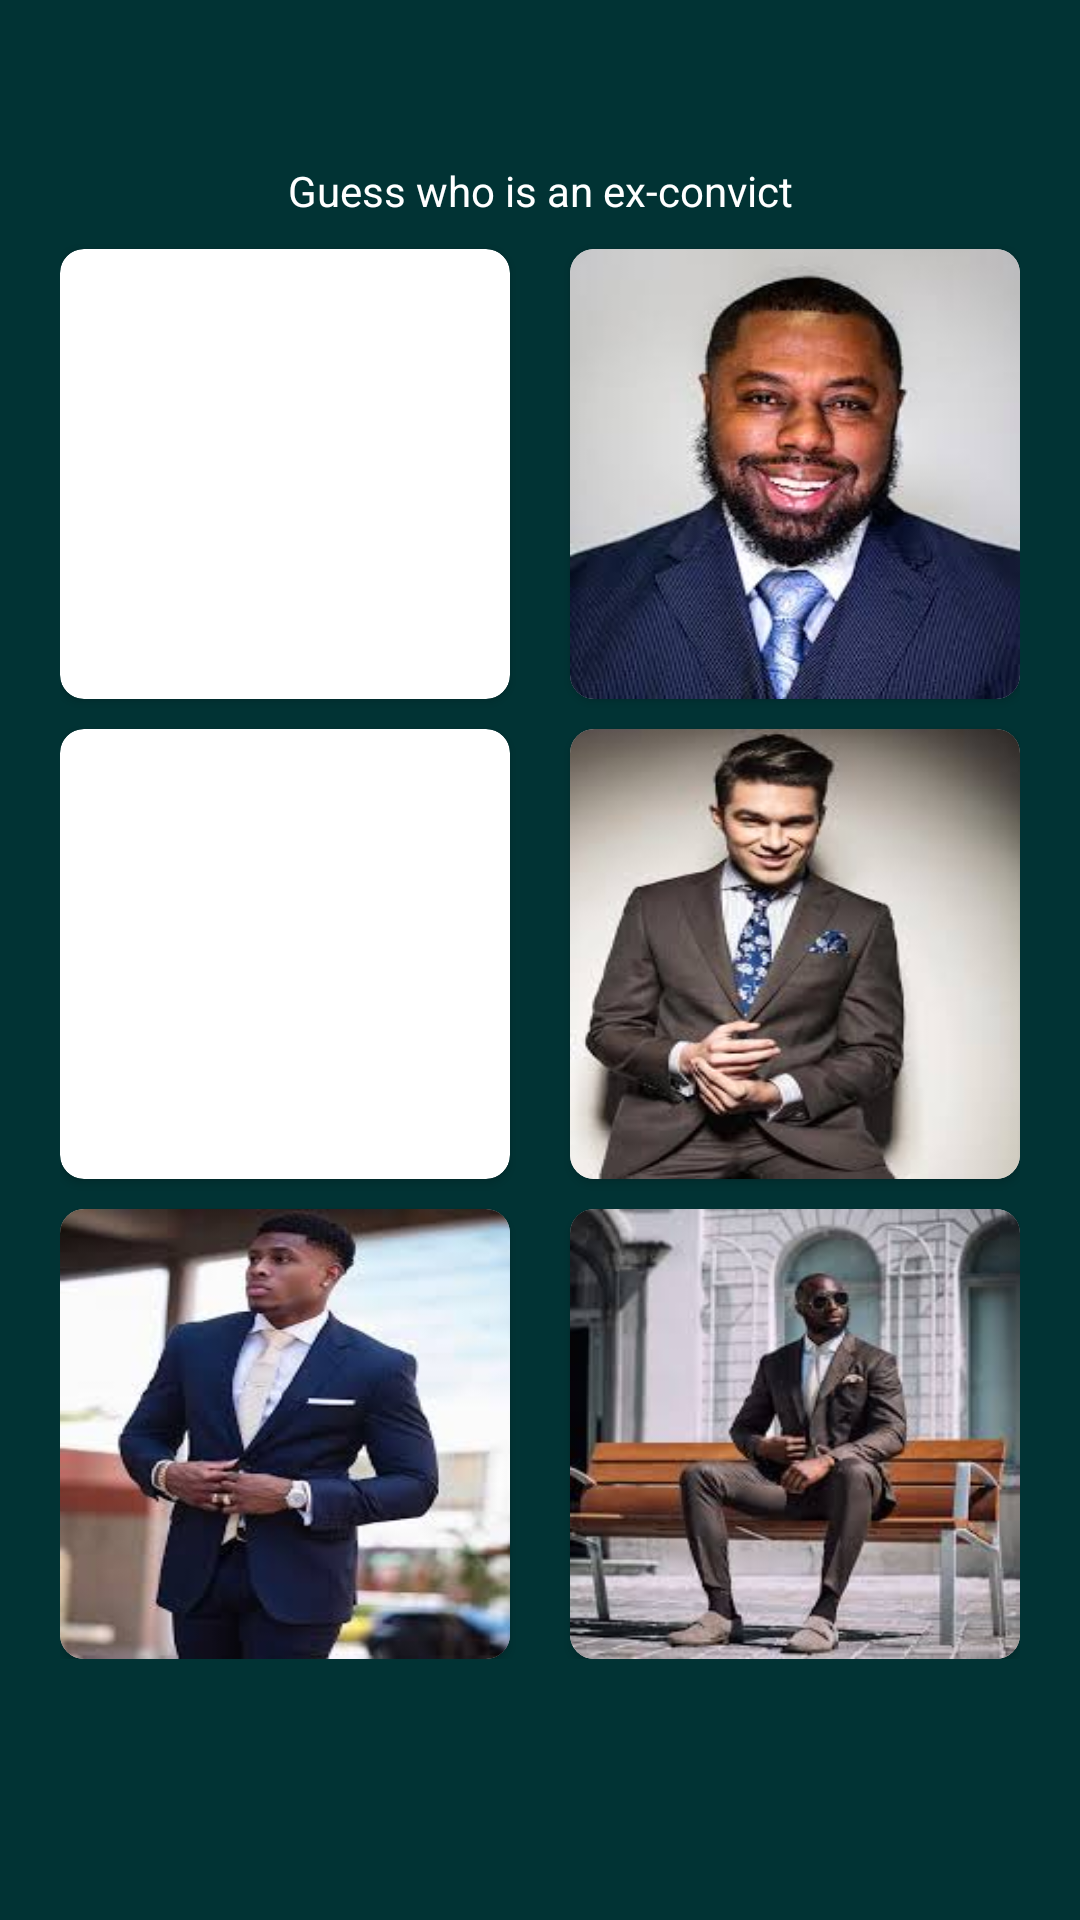

This screen was rendered from an Android layout file. Write that file and the resources it references.
<!-- AndroidManifest.xml: application theme Theme.GuessIt -->
<!-- res/layout/activity_ex_convict.xml -->
<?xml version="1.0" encoding="utf-8"?>
<androidx.constraintlayout.widget.ConstraintLayout xmlns:android="http://schemas.android.com/apk/res/android"
    xmlns:app="http://schemas.android.com/apk/res-auto"
    xmlns:tools="http://schemas.android.com/tools"
    android:layout_width="match_parent"
    android:paddingEnd="20dp"
    android:paddingStart="20dp"
    android:background="@color/colorPrimary"
    android:layout_height="match_parent"
    tools:context=".guessing.ExConvict">

    <LinearLayout
        android:id="@+id/banner"
        android:layout_width="match_parent"
        android:layout_height="wrap_content"
        android:layout_alignParentBottom="true"
        android:orientation="vertical"
        app:layout_constraintTop_toTopOf="parent"
        />
    <TextView
        android:id="@+id/title"
        android:layout_width="match_parent"
        android:layout_height="wrap_content"
        android:layout_marginTop="54dp"
        app:layout_constraintTop_toTopOf="parent"
        android:text="Guess who is an ex-convict"
        android:gravity="center"
        android:textColor="#ffffff"/>
    <ProgressBar
        android:id="@+id/progress"
        android:layout_width="30dp"
        android:visibility="gone"
        app:layout_constraintStart_toStartOf="parent"
        app:layout_constraintEnd_toEndOf="parent"
        app:layout_constraintTop_toBottomOf="@id/title"
        android:layout_marginTop="2dp"
        android:layout_height="30dp"
        android:background="@drawable/progress"
        android:padding="5dp" />
    <ScrollView
        android:layout_width="match_parent"
        android:layout_height="wrap_content"
        android:layout_marginBottom="50dp"
        android:id="@+id/scroll"
        app:layout_constraintStart_toStartOf="parent"
        app:layout_constraintTop_toBottomOf="@id/title"
        >
        <androidx.constraintlayout.widget.ConstraintLayout
            android:layout_width="match_parent"
            android:layout_height="wrap_content">
            <androidx.cardview.widget.CardView
                android:id="@+id/actor1"
                android:layout_width="wrap_content"
                android:layout_height="wrap_content"
                app:cardCornerRadius="8dp"
                android:layout_marginTop="10dp"
                app:layout_constraintStart_toStartOf="parent"
                app:layout_constraintTop_toTopOf="parent">
                <ImageView
                    android:layout_width="150dp"
                    android:layout_height="150dp"
                    android:scaleType="fitXY"
                    android:src="@drawable/notconvict1"/>
            </androidx.cardview.widget.CardView>
            <androidx.cardview.widget.CardView
                android:id="@+id/actor2"
                android:layout_width="wrap_content"
                android:layout_height="wrap_content"
                app:cardCornerRadius="8dp"
                android:layout_marginTop="10dp"
                app:layout_constraintEnd_toEndOf="parent"
                app:layout_constraintTop_toTopOf="parent">
                <ImageView
                    android:layout_width="150dp"
                    android:layout_height="150dp"
                    android:scaleType="fitXY"
                    android:src="@drawable/convict"/>
            </androidx.cardview.widget.CardView>
            <androidx.cardview.widget.CardView
                android:id="@+id/notActor"
                android:layout_width="wrap_content"
                android:layout_height="wrap_content"
                app:cardCornerRadius="8dp"
                android:layout_marginTop="10dp"
                app:layout_constraintStart_toStartOf="parent"
                app:layout_constraintTop_toBottomOf="@id/actor1">
                <ImageView
                    android:layout_width="150dp"
                    android:layout_height="150dp"
                    android:scaleType="fitXY"
                    android:src="@drawable/notconvict2"/>
            </androidx.cardview.widget.CardView>
            <androidx.cardview.widget.CardView
                android:id="@+id/actor3"
                android:layout_width="wrap_content"
                android:layout_height="wrap_content"
                app:cardCornerRadius="8dp"
                android:layout_marginTop="10dp"
                app:layout_constraintEnd_toEndOf="parent"
                app:layout_constraintTop_toBottomOf="@id/actor2">
                <ImageView
                    android:layout_width="150dp"
                    android:layout_height="150dp"
                    android:scaleType="fitXY"
                    android:src="@drawable/notconvict3"/>
            </androidx.cardview.widget.CardView>
            <androidx.cardview.widget.CardView
                android:id="@+id/actor4"
                android:layout_width="wrap_content"
                android:layout_height="wrap_content"
                app:cardCornerRadius="8dp"
                android:layout_marginTop="10dp"
                app:layout_constraintStart_toStartOf="parent"
                app:layout_constraintTop_toBottomOf="@id/notActor">
                <ImageView
                    android:layout_width="150dp"
                    android:layout_height="150dp"
                    android:scaleType="fitXY"
                    android:src="@drawable/notconvict4"/>
            </androidx.cardview.widget.CardView>
            <androidx.cardview.widget.CardView
                android:id="@+id/actor5"
                android:layout_width="wrap_content"
                android:layout_height="wrap_content"
                app:cardCornerRadius="8dp"
                android:layout_marginTop="10dp"
                app:layout_constraintEnd_toEndOf="parent"
                app:layout_constraintTop_toBottomOf="@id/actor3">
                <ImageView
                    android:layout_width="150dp"
                    android:layout_height="150dp"
                    android:scaleType="fitXY"
                    android:src="@drawable/notconvict5"/>
            </androidx.cardview.widget.CardView>
        </androidx.constraintlayout.widget.ConstraintLayout>
    </ScrollView>
    <LinearLayout
        android:id="@+id/banner_container"
        android:layout_width="match_parent"
        android:layout_height="wrap_content"
        android:layout_alignParentBottom="true"
        android:orientation="vertical"
        app:layout_constraintBottom_toBottomOf="parent"
        />
</androidx.constraintlayout.widget.ConstraintLayout>
<!-- resources referenced by this layout -->
<resources>
  <color name="colorPrimary">#013334</color>
  <!-- drawable convict: jpg bitmap (drawable, 8159 bytes) -->
  <!-- drawable notconvict3: jpg bitmap (drawable, 7383 bytes) -->
  <!-- drawable notconvict4: jpg bitmap (drawable, 7128 bytes) -->
  <!-- drawable notconvict5: jpg bitmap (drawable, 9925 bytes) -->
  <!-- drawable progress (drawable) -->
  <?xml version="1.0" encoding="utf-8"?>
  <shape xmlns:android="http://schemas.android.com/apk/res/android"
      android:shape="oval">
      <gradient
          android:startColor="@color/colorPrimary"
          android:centerColor="@color/colorPrimary"
          android:endColor="@color/gold"/>
  </shape>
  <style name="Theme.GuessIt" parent="Theme.MaterialComponents.DayNight.DarkActionBar">
          
          <item name="colorPrimary">@color/purple_500</item>
          <item name="colorPrimaryVariant">@color/purple_700</item>
          <item name="colorOnPrimary">@color/white</item>
          
          <item name="colorSecondary">@color/teal_200</item>
          <item name="colorSecondaryVariant">@color/teal_700</item>
          <item name="colorOnSecondary">@color/black</item>
          
          <item name="windowActionBar">false</item>
          <item name="windowNoTitle">true</item>
          <item name="android:statusBarColor" tools:targetApi="l">?attr/colorPrimaryVariant</item>
          
      </style>
  <color name="gold">#d4af37</color>
  <color name="purple_500">#013334</color>
  <color name="purple_700">#013334</color>
  <color name="white">#FFFFFFFF</color>
  <color name="teal_200">#FF03DAC5</color>
  <color name="teal_700">#FF018786</color>
  <color name="black">#FF000000</color>
</resources>
